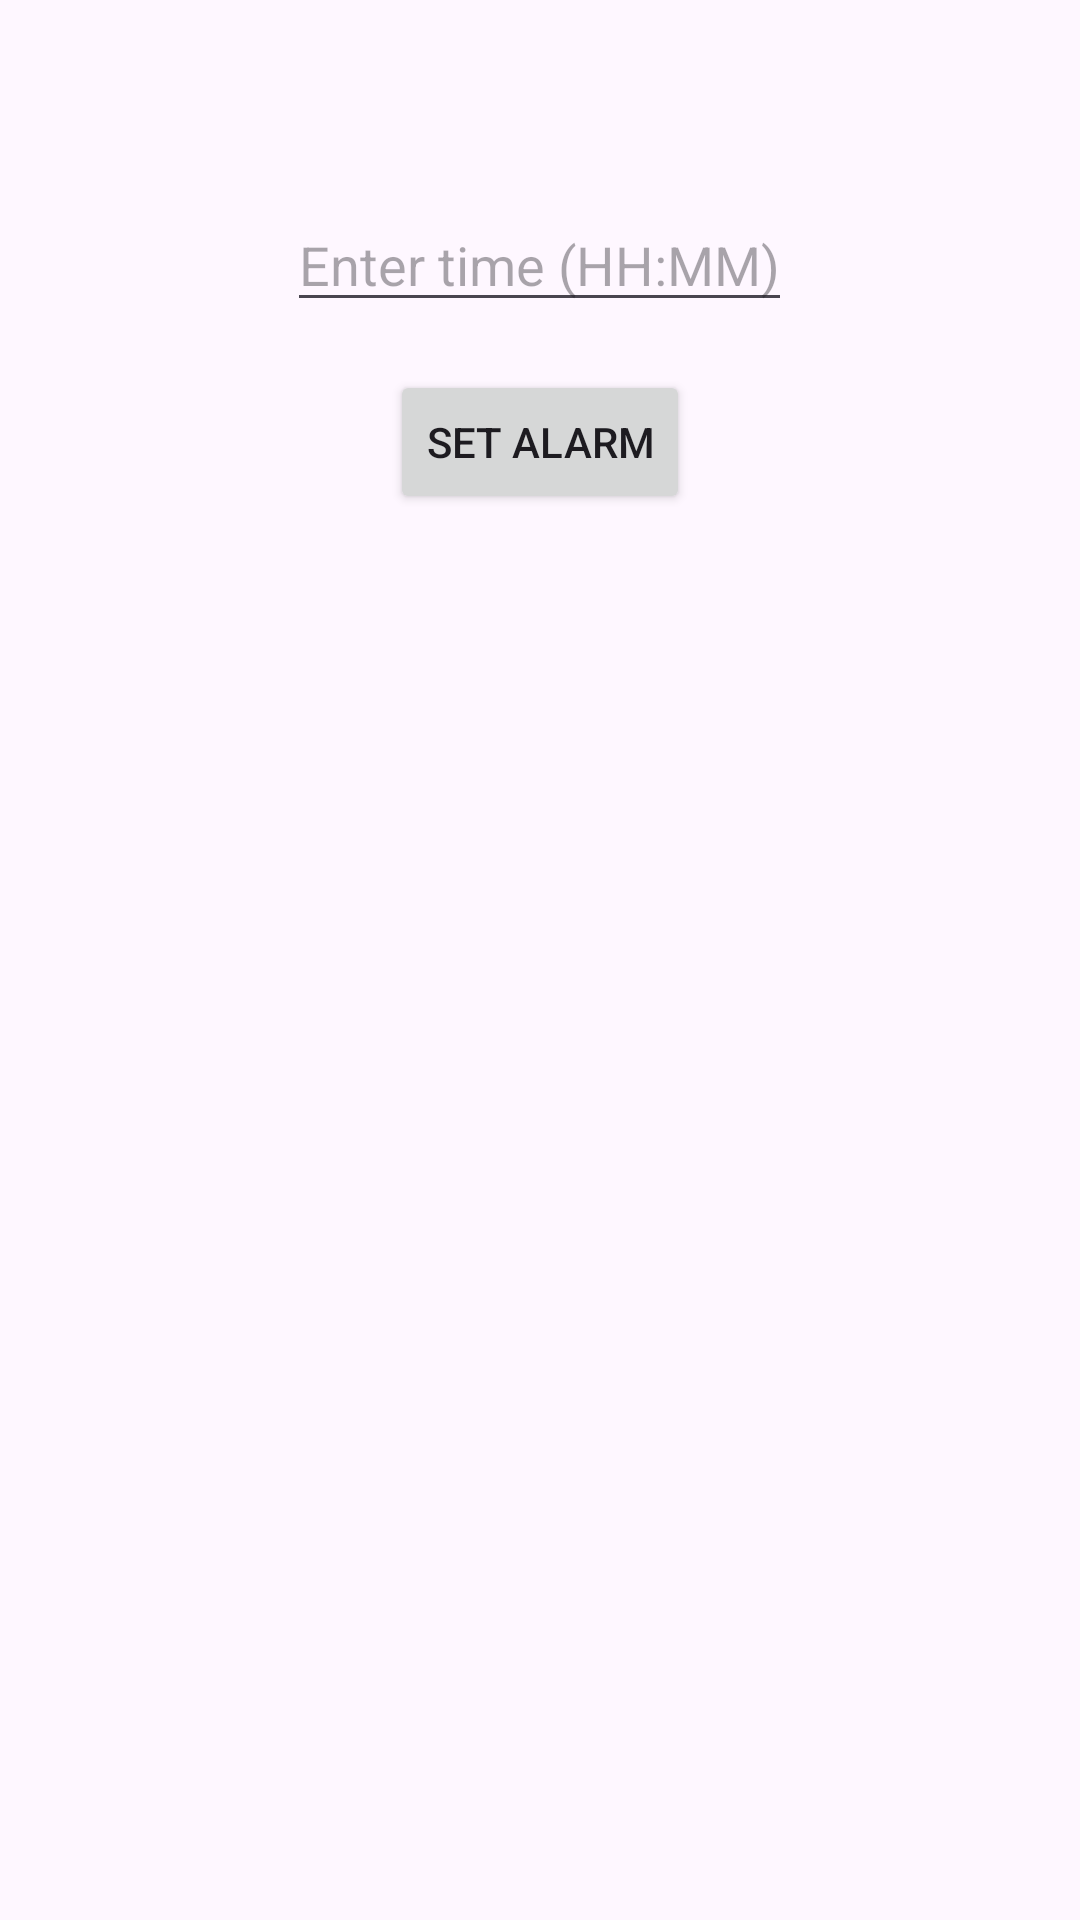

Reconstruct the res/layout file that produces this screen, plus the resources it refers to.
<!-- AndroidManifest.xml: application theme Theme.AndriodCse225AllCode -->
<!-- res/layout/activity_alarammanager.xml -->
<?xml version="1.0" encoding="utf-8"?>
<RelativeLayout xmlns:android="http://schemas.android.com/apk/res/android"
    xmlns:tools="http://schemas.android.com/tools"
    android:layout_width="match_parent"
    android:layout_height="match_parent"
    android:padding="16dp"
    tools:context=".unit2.Alarammanager">

    <EditText
        android:id="@+id/editTextTime"
        android:layout_width="wrap_content"
        android:layout_height="wrap_content"
        android:layout_centerHorizontal="true"
        android:layout_marginTop="50dp"
        android:hint="Enter time (HH:MM)"
        android:inputType="time"/>

    <Button
        android:id="@+id/btnSetAlarm"
        android:layout_width="wrap_content"
        android:layout_height="wrap_content"
        android:text="Set Alarm"
        android:layout_below="@id/editTextTime"
        android:layout_centerHorizontal="true"
        android:layout_marginTop="16dp"/>

</RelativeLayout>
<!-- resources referenced by this layout -->
<resources>
  <style name="Theme.AndriodCse225AllCode" parent="Base.Theme.AndriodCse225AllCode" />
  <style name="Base.Theme.AndriodCse225AllCode" parent="Theme.Material3.DayNight.NoActionBar">
          
          
      </style>
</resources>
